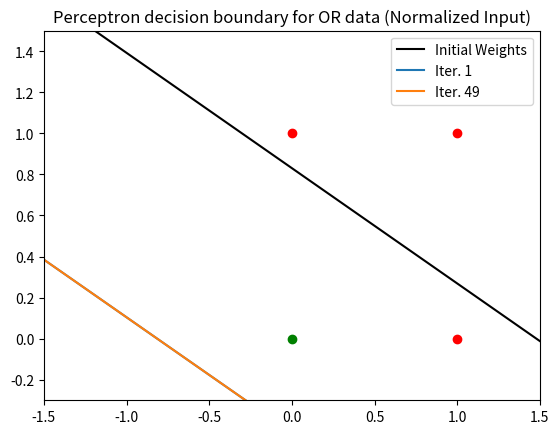

Here is the Python script that generated this plot:
import numpy as np
import matplotlib.pyplot as plt
import random

cnames = {
'aliceblue':            '#F0F8FF',
'antiquewhite':         '#FAEBD7',
'aqua':                 '#00FFFF',
'aquamarine':           '#7FFFD4',
'azure':                '#F0FFFF',
'beige':                '#F5F5DC',
'bisque':               '#FFE4C4',
'black':                '#000000',
'blanchedalmond':       '#FFEBCD',
'blue':                 '#0000FF',
'blueviolet':           '#8A2BE2',
'brown':                '#A52A2A',
'burlywood':            '#DEB887',
'cadetblue':            '#5F9EA0',
'chartreuse':           '#7FFF00',
'chocolate':            '#D2691E',
'coral':                '#FF7F50',
'cornflowerblue':       '#6495ED',
'cornsilk':             '#FFF8DC',
'crimson':              '#DC143C',
'cyan':                 '#00FFFF',
'darkblue':             '#00008B',
'darkcyan':             '#008B8B',
'darkgoldenrod':        '#B8860B',
'darkgray':             '#A9A9A9',
'darkgreen':            '#006400',
'darkkhaki':            '#BDB76B',
'darkmagenta':          '#8B008B',
'darkolivegreen':       '#556B2F',
'darkorange':           '#FF8C00',
'darkorchid':           '#9932CC',
'darkred':              '#8B0000',
'darksalmon':           '#E9967A',
'darkseagreen':         '#8FBC8F',
'darkslateblue':        '#483D8B',
'darkslategray':        '#2F4F4F',
'darkturquoise':        '#00CED1',
'darkviolet':           '#9400D3',
'deeppink':             '#FF1493',
'deepskyblue':          '#00BFFF',
'dimgray':              '#696969',
'dodgerblue':           '#1E90FF',
'firebrick':            '#B22222',
'floralwhite':          '#FFFAF0',
'forestgreen':          '#228B22',
'fuchsia':              '#FF00FF',
'gainsboro':            '#DCDCDC',
'ghostwhite':           '#F8F8FF',
'gold':                 '#FFD700',
'goldenrod':            '#DAA520',
'gray':                 '#808080',
'green':                '#008000',
'greenyellow':          '#ADFF2F',
'honeydew':             '#F0FFF0',
'hotpink':              '#FF69B4',
'indianred':            '#CD5C5C',
'indigo':               '#4B0082',
'ivory':                '#FFFFF0',
'khaki':                '#F0E68C',
'lavender':             '#E6E6FA',
'lavenderblush':        '#FFF0F5',
'lawngreen':            '#7CFC00',
'lemonchiffon':         '#FFFACD',
'lightblue':            '#ADD8E6',
'lightcoral':           '#F08080',
'lightcyan':            '#E0FFFF',
'lightgoldenrodyellow': '#FAFAD2',
'lightgreen':           '#90EE90',
'lightgray':            '#D3D3D3',
'lightpink':            '#FFB6C1',
'lightsalmon':          '#FFA07A',
'lightseagreen':        '#20B2AA',
'lightskyblue':         '#87CEFA',
'lightslategray':       '#778899',
'lightsteelblue':       '#B0C4DE',
'lightyellow':          '#FFFFE0',
'lime':                 '#00FF00',
'limegreen':            '#32CD32',
'linen':                '#FAF0E6',
'magenta':              '#FF00FF',
'maroon':               '#800000',
'mediumaquamarine':     '#66CDAA',
'mediumblue':           '#0000CD',
'mediumorchid':         '#BA55D3',
'mediumpurple':         '#9370DB',
'mediumseagreen':       '#3CB371',
'mediumslateblue':      '#7B68EE',
'mediumspringgreen':    '#00FA9A',
'mediumturquoise':      '#48D1CC',
'mediumvioletred':      '#C71585',
'midnightblue':         '#191970',
'mintcream':            '#F5FFFA',
'mistyrose':            '#FFE4E1',
'moccasin':             '#FFE4B5',
'navajowhite':          '#FFDEAD',
'navy':                 '#000080',
'oldlace':              '#FDF5E6',
'olive':                '#808000',
'olivedrab':            '#6B8E23',
'orange':               '#FFA500',
'orangered':            '#FF4500',
'orchid':               '#DA70D6',
'palegoldenrod':        '#EEE8AA',
'palegreen':            '#98FB98',
'paleturquoise':        '#AFEEEE',
'palevioletred':        '#DB7093',
'papayawhip':           '#FFEFD5',
'peachpuff':            '#FFDAB9',
'peru':                 '#CD853F',
'pink':                 '#FFC0CB',
'plum':                 '#DDA0DD',
'powderblue':           '#B0E0E6',
'purple':               '#800080',
'red':                  '#FF0000',
'rosybrown':            '#BC8F8F',
'royalblue':            '#4169E1',
'saddlebrown':          '#8B4513',
'salmon':               '#FA8072',
'sandybrown':           '#FAA460',
'seagreen':             '#2E8B57',
'seashell':             '#FFF5EE',
'sienna':               '#A0522D',
'silver':               '#C0C0C0',
'skyblue':              '#87CEEB',
'slateblue':            '#6A5ACD',
'slategray':            '#708090',
'snow':                 '#FFFAFA',
'springgreen':          '#00FF7F',
'steelblue':            '#4682B4',
'tan':                  '#D2B48C',
'teal':                 '#008080',
'thistle':              '#D8BFD8',
'tomato':               '#FF6347',
'turquoise':            '#40E0D0',
'violet':               '#EE82EE',
'wheat':                '#F5DEB3',
'white':                '#FFFFFF',
'whitesmoke':           '#F5F5F5',
'yellow':               '#FFFF00',
'yellowgreen':          '#9ACD32'}

num_epoch = 50
learning_rate = 0.6

aug_norm_or_d = np.array([
    [-1, 0, 0, 0],
    [1, 0, 1, 1],
    [1, 1, 0, 1],
    [1, 1, 1, 1]
])

or_d = np.array([
    [0, 0, 0],
    [0, 1, 1],
    [1, 0, 1],
    [1, 1, 1] 
])

aug_norm_xor_d = np.array([
    [-1, 0, 0, 0],
    [1, 0, 1, 1],
    [1, 1, 0, 1],
    [-1, -1, -1, 0]
])

xor_d = np.array([
    [0, 0, 0],
    [0, 1, 1],
    [1, 0, 1],
    [1, 1, 0]
])

# Generate random weights
weights = np.array([random.uniform(0, 1) for i in range(3)]).reshape(3, 1)

print("Initial weights: ", weights)

# Plot the points
print(aug_norm_or_d[:, 1])
print(aug_norm_or_d[:, 2])
plt.scatter(0, 0, c='green')
plt.scatter(0, 1, c='r')
plt.scatter(1, 0, c='r')
plt.scatter(1, 1, c='r')

# Plot initial weights
x_p = np.linspace(-4, 4, 1000)
plt.plot(x_p, (-1 * weights[1] * x_p + weights[0]) / (weights[2]), c='black', label="Initial Weights")

for i in range(num_epoch):
    # Load the whole dataset
    for (b, x, y, l) in aug_norm_or_d:

        # Classify the loaded point using weights in step i - 1
        output = weights[1] * x + weights[2] * y + weights[0] * b
        if(output <= 0):
            # Update the weights
            weights[0] = weights[0] + learning_rate * b
            weights[1] = weights[1] + learning_rate * x
            weights[2] = weights[2] + learning_rate * y
        else:
            weights[0] = weights[0]
            weights[1] = weights[1]
            weights[2] = weights[2]

    # Plot learned weights for each step
    if(i == 1 or i == 49):
        plt.plot(x_p, (-1 * weights[1] * x_p + weights[0]) / (weights[2]), c=cnames.get(i), label="Iter. " + str(i))

plt.xlim(-1.5, 1.5)
plt.ylim(-0.3, 1.5)
plt.legend(loc='best')
plt.title("Perceptron decision boundary for OR data (Normalized Input)")
plt.show()

print("Learned weights: ", weights)
